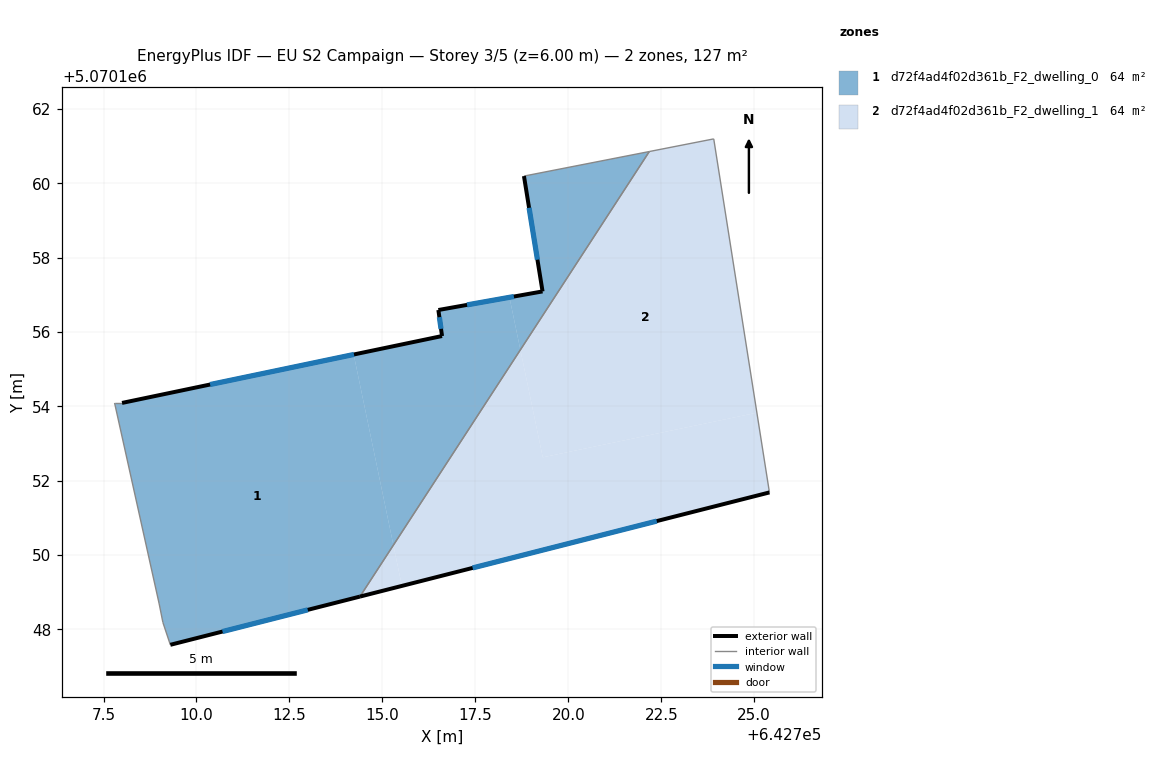
=== STOREY PLAN SPEC (per zone: floor XY polygon, exterior-wall plan segments, windows/doors) ===
zone 1: d72f4ad4f02d361b_F2_dwelling_0  (63.5 m²)
  floor: (642722.18, 5070160.85) (642718.71, 5070155.52) (642718.42, 5070156.93) (642719.31, 5070157.09) (642718.81, 5070160.19)
  floor: (642718.42, 5070156.93) (642718.71, 5070155.52) (642715.30, 5070150.27) (642714.23, 5070155.39) (642716.60, 5070155.89) (642716.50, 5070156.59)
  floor: (642714.23, 5070155.39) (642715.30, 5070150.27) (642714.40, 5070148.88) (642709.30, 5070147.59) (642709.10, 5070148.19) (642709.00, 5070148.69) (642707.80, 5070154.09) (642708.00, 5070154.09)
  exterior wall: (642709.30, 5070147.59) – (642714.40, 5070148.88)  [5.3 m]
    window: (642710.70, 5070147.94) – (642712.99, 5070148.53)  [3.2 m²]
  exterior wall: (642716.60, 5070155.89) – (642708.00, 5070154.09)  [8.8 m]
    window: (642714.24, 5070155.40) – (642710.37, 5070154.59)  [5.3 m²]
  exterior wall: (642716.51, 5070156.59) – (642716.60, 5070155.89)  [0.7 m]
    window: (642716.53, 5070156.40) – (642716.58, 5070156.08)  [0.4 m²]
  exterior wall: (642719.31, 5070157.09) – (642716.51, 5070156.59)  [2.8 m]
    window: (642718.54, 5070156.95) – (642717.28, 5070156.73)  [1.7 m²]
  exterior wall: (642718.81, 5070160.19) – (642719.31, 5070157.09)  [3.1 m]
    window: (642718.94, 5070159.34) – (642719.17, 5070157.94)  [1.9 m²]
  interior walls: 6
zone 2: d72f4ad4f02d361b_F2_dwelling_1  (63.5 m²)
  floor: (642723.91, 5070161.19) (642725.07, 5070153.83) (642719.31, 5070152.63) (642718.71, 5070155.52) (642722.18, 5070160.85)
  floor: (642725.07, 5070153.83) (642725.41, 5070151.68) (642715.52, 5070149.17) (642715.30, 5070150.27) (642718.71, 5070155.52) (642719.31, 5070152.63)
  floor: (642715.30, 5070150.27) (642715.52, 5070149.17) (642714.40, 5070148.88)
  exterior wall: (642714.40, 5070148.88) – (642725.41, 5070151.68)  [11.4 m]
    window: (642717.43, 5070149.65) – (642722.38, 5070150.91)  [6.9 m²]
  interior walls: 3

=== DERIVED (storey summary) ===
Building: EU S2 Campaign
Storey: 3 of 5  (floor level z = 6.00 m)
Storey gross floor area: 127.0 m²
Zones on this storey: 2
  - d72f4ad4f02d361b_F2_dwelling_0: floor 63.5 m²; exterior wall 20.7 m (62.2 m²); 5 window(s) 12.6 m²; WWR 20.2%
  - d72f4ad4f02d361b_F2_dwelling_1: floor 63.5 m²; exterior wall 11.4 m (34.1 m²); 1 window(s) 6.9 m²; WWR 20.2%
Zone adjacency (shared interzone walls):
  - d72f4ad4f02d361b_F2_dwelling_0 ↔ d72f4ad4f02d361b_F2_dwelling_1